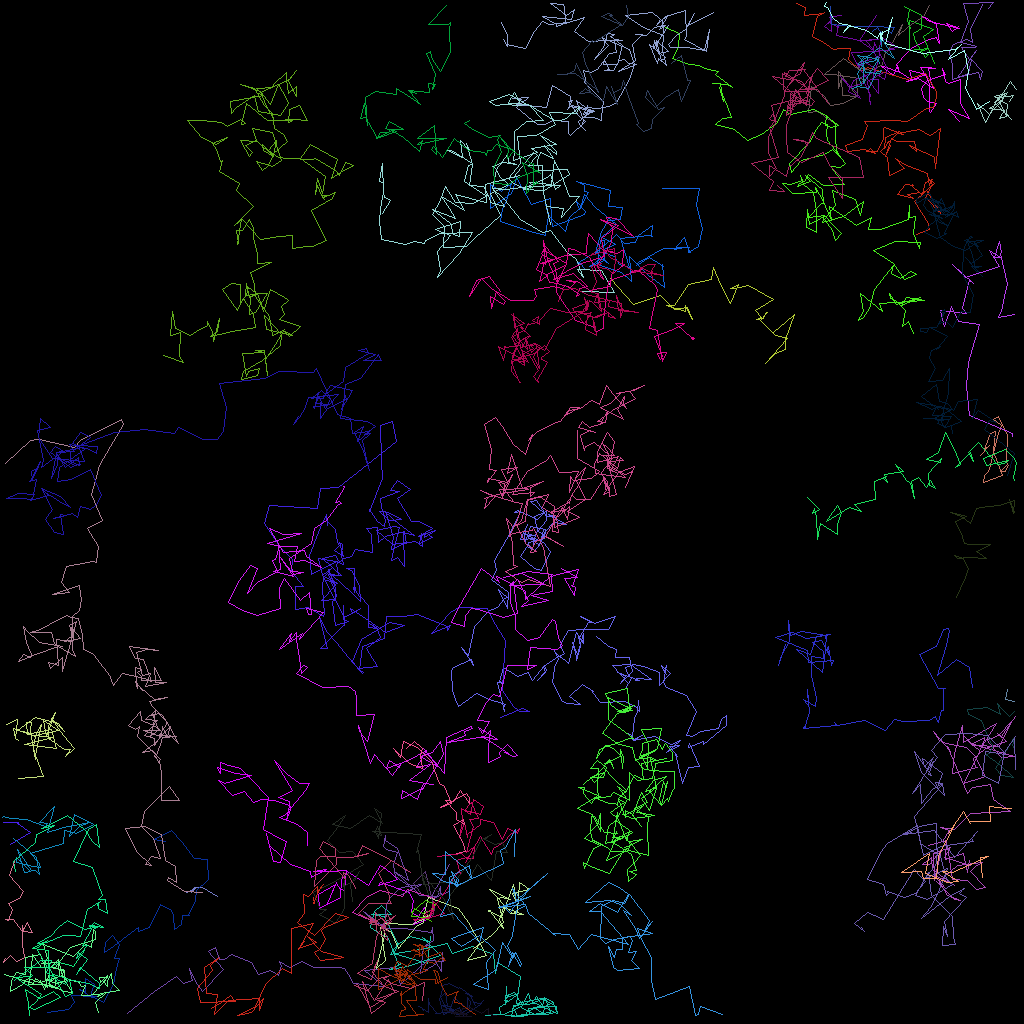

Values plotted in this chart, from the file beside it:
traj_idx, frame, x, y, z
13, 0, 23.24, 111.5, 0.0
13, 1, 24.33, 111, 0.0
13, 2, 23.85, 111.5, 0.0
13, 3, 24.26, 110.9, 0.0
13, 4, 25.19, 110.9, 0.0
13, 5, 27.14, 112, 0.0
7, 0, 122.5, 56.9, 0.0
7, 1, 123.6, 55.69, 0.0
7, 2, 123, 56.13, 0.0
7, 3, 123.7, 54.07, 0.0
7, 4, 124.4, 53.9, 0.0
7, 5, 124.1, 56.42, 0.0
7, 6, 125.2, 59.4, 0.0
7, 7, 122.9, 60.2, 0.0
7, 8, 123.1, 59.33, 0.0
7, 9, 123.4, 58.96, 0.0
7, 10, 123.6, 58.61, 0.0
7, 11, 124.6, 54.5, 0.0
7, 12, 125.1, 53.15, 0.0
7, 13, 124.2, 52.32, 0.0
7, 14, 124.8, 51.99, 0.0
7, 15, 125.9, 54.26, 0.0
7, 16, 125.8, 57.52, 0.0
7, 17, 125.9, 57.97, 0.0
7, 18, 125, 58.9, 0.0
7, 19, 125.6, 58.92, 0.0
7, 20, 126, 58.13, 0.0
8, 0, 119.5, 74.56, 0.0
8, 1, 120.6, 72.1, 0.0
8, 2, 121, 70.99, 0.0
8, 3, 120.4, 69.72, 0.0
8, 4, 119.3, 69.33, 0.0
8, 5, 119.6, 69.69, 0.0
8, 6, 121, 69.68, 0.0
8, 7, 123.2, 69.77, 0.0
8, 8, 122, 68.85, 0.0
8, 9, 123.8, 67.98, 0.0
8, 10, 121.1, 68.06, 0.0
8, 11, 120.5, 67.85, 0.0
8, 12, 120.1, 66.67, 0.0
8, 13, 119.4, 65.17, 0.0
8, 14, 120.8, 64.48, 0.0
8, 15, 118.7, 64.03, 0.0
8, 16, 120.1, 64.56, 0.0
8, 17, 121.3, 65.37, 0.0
8, 18, 122, 63.46, 0.0
8, 19, 123.4, 63.25, 0.0
8, 20, 124.9, 63.09, 0.0
8, 21, 126.7, 62.46, 0.0
8, 22, 126.7, 64.18, 0.0
8, 23, 126.1, 62.37, 0.0
8, 25, 126.8, 63.97, 0.0
300, 8, 1.192, 105.5, 0.0
300, 9, 3.797, 104, 0.0
300, 10, 2.149, 102.8, 0.0
300, 11, 2.144, 102.8, 0.0
300, 12, 2.154, 102.7, 0.0
300, 13, 2.228, 102.8, 0.0
300, 14, 2.185, 102.8, 0.0
300, 15, 2.116, 102.8, 0.0
... 5,273 more rows
